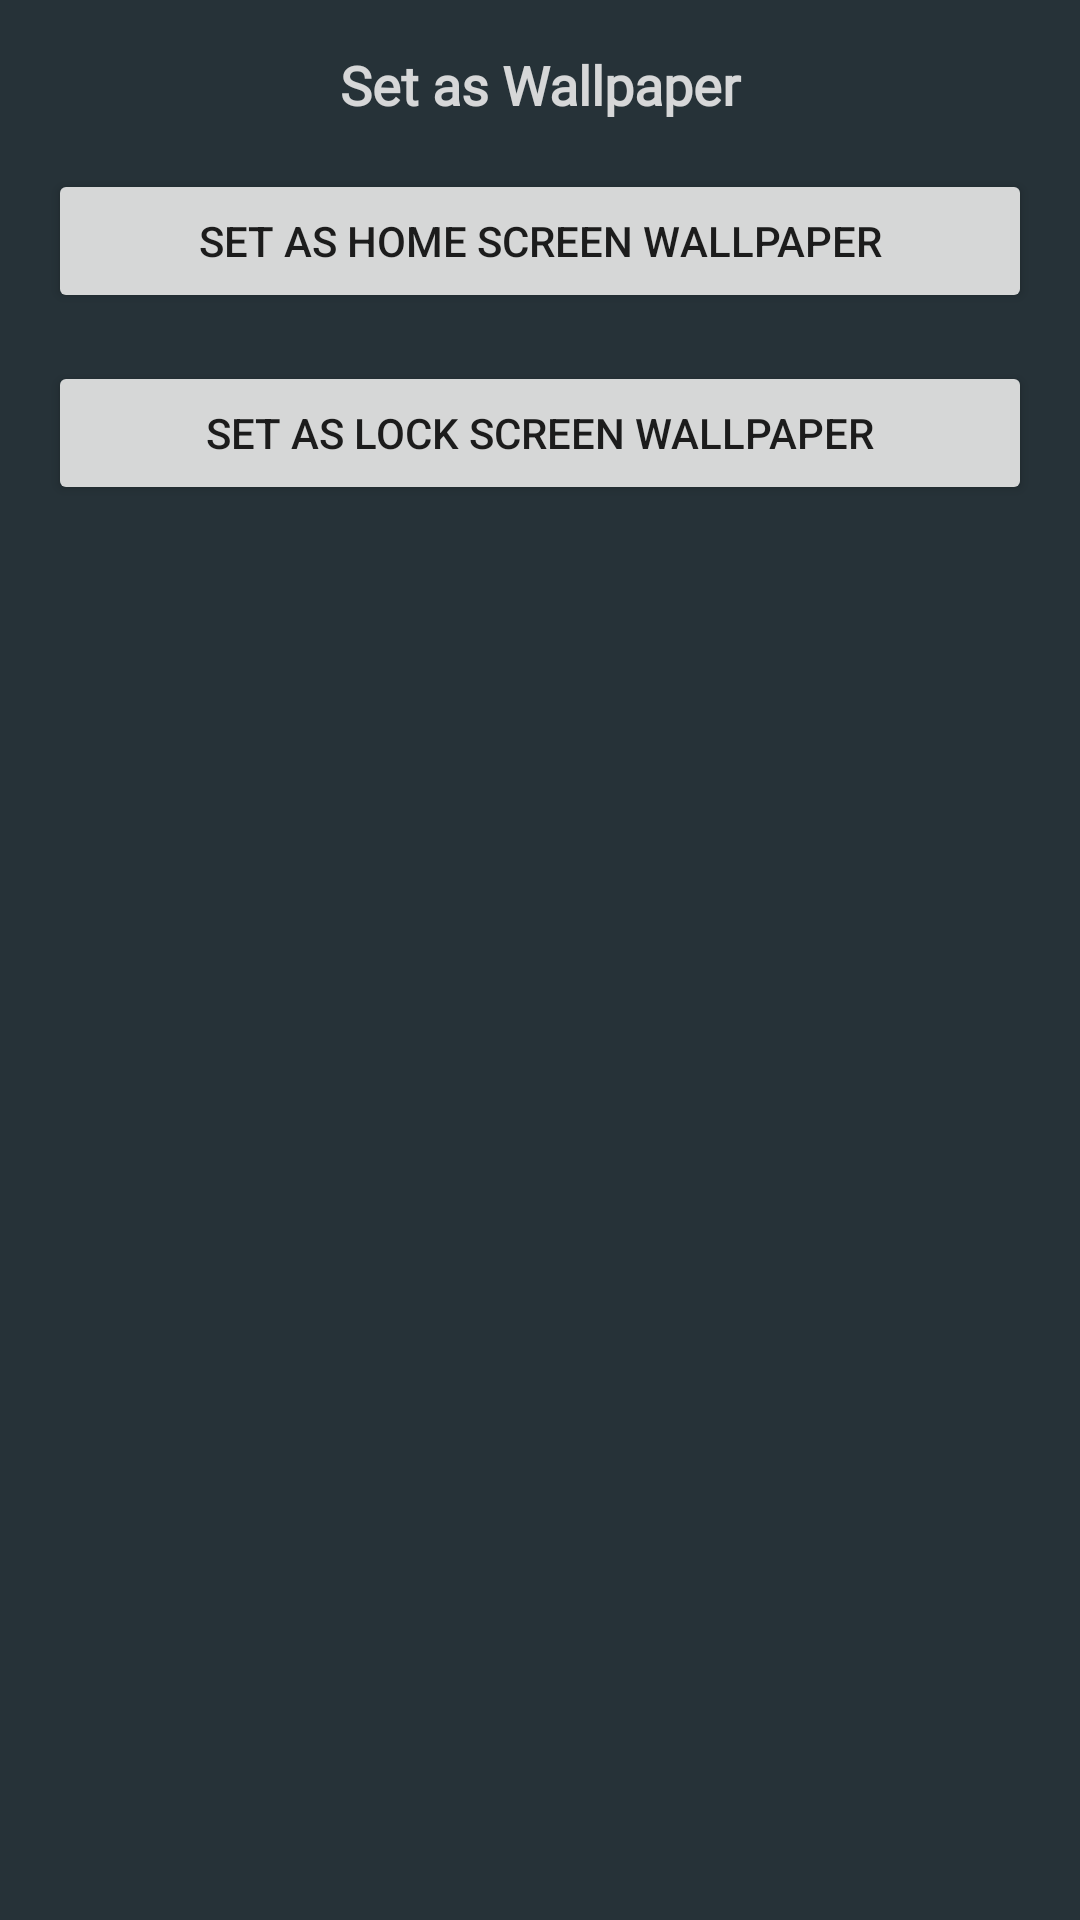

Here is an Android app screen rendered from its layout file. Give the layout XML and the strings, colors and styles it references.
<!-- AndroidManifest.xml: application theme Theme.SpiderManWallPaper -->
<!-- res/layout/dialog_show.xml -->
<?xml version="1.0" encoding="utf-8"?>
<LinearLayout xmlns:android="http://schemas.android.com/apk/res/android"
    android:layout_width="match_parent"
    android:layout_height="wrap_content"
    android:orientation="vertical"
    android:padding="16dp"
    android:background="@color/cust2">
    <TextView
        android:id="@+id/textTitle"
        android:layout_width="match_parent"
        android:layout_height="wrap_content"
        android:text="Set as Wallpaper"
        android:gravity="center"
        android:textColor="@color/cust7"
        android:fontFamily="@font/amethysta"
        android:textSize="18sp"
        android:textStyle="bold" />

    <Button
        android:id="@+id/btnSetWallpaperHome"
        android:layout_width="match_parent"
        android:layout_height="wrap_content"
        android:text="Set as Home Screen Wallpaper"
        android:layout_marginTop="16dp"
        android:onClick="onSetWallpaperHomeClicked" />

    <Button
        android:id="@+id/btnSetWallpaperLock"
        android:layout_width="match_parent"
        android:layout_height="wrap_content"
        android:text="Set as Lock Screen Wallpaper"
        android:layout_marginTop="16dp"

        android:onClick="onSetWallpaperLockClicked" />

</LinearLayout>
<!-- resources referenced by this layout -->
<resources>
  <color name="cust2">#263238</color>
  <color name="cust7">#E8E8E8E8</color>
  <style name="Theme.SpiderManWallPaper" parent="Theme.AppCompat.DayNight.NoActionBar">
          
          <item name="colorPrimary">@color/purple_500</item>
          <item name="colorPrimaryVariant">@color/purple_700</item>
          <item name="colorOnPrimary">@color/white</item>
          
          <item name="colorSecondary">@color/teal_200</item>
          <item name="colorSecondaryVariant">@color/teal_700</item>
          <item name="colorOnSecondary">@color/black</item>
          
          <item name="android:statusBarColor">?attr/colorPrimaryVariant</item>
          
      </style>
  <color name="purple_500">#C33737</color>
  <color name="purple_700">#1D2427</color>
  <color name="white">#FFFFFFFF</color>
  <color name="teal_200">#FF03DAC5</color>
  <color name="teal_700">#870C01</color>
  <color name="black">#FF000000</color>
</resources>
